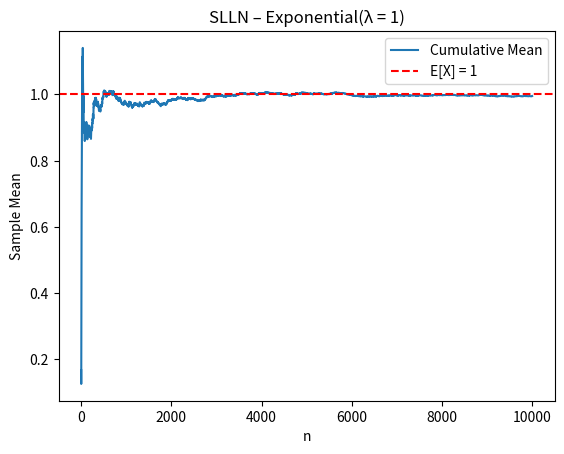

The matplotlib source for this figure: (Note: this script raises an exception after producing the figure.)
"""
TW5 – Distribution Comparison
Distribution: Exponential(lambda = 1)

This script performs:
1) SLLN analysis (cumulative mean)
2) CLT analysis (histogram + QQ plots)
"""

import numpy as np
import matplotlib.pyplot as plt
from scipy import stats


mu = 1.0        # E[X] for Exponential(1)
sigma = 1.0     # Std dev for Exponential(1)

n = 10000
samples = np.random.exponential(scale=1, size=n)

cumulative_mean = np.cumsum(samples) / np.arange(1, n + 1)

plt.figure()
plt.plot(cumulative_mean, label="Cumulative Mean")
plt.axhline(y=mu, color="r", linestyle="--", label="E[X] = 1")
plt.xlabel("n")
plt.ylabel("Sample Mean")
plt.title("SLLN – Exponential(λ = 1)")
plt.legend()
plt.savefig("../results/exponential/slln.png")
plt.close()


n_values = [2, 5, 10, 30, 50, 100]
m = 1000

for n in n_values:
    means = []

    for _ in range(m):
        sample = np.random.exponential(scale=1, size=n)
        means.append(np.mean(sample))

    means = np.array(means)

   
    Z = (means - mu) / (sigma / np.sqrt(n))

    # Histogram
    plt.figure()
    plt.hist(Z, bins=30, density=True)
    plt.title(f"CLT Histogram – Exponential(1), n={n}")
    plt.xlabel("Z")
    plt.ylabel("Density")
    plt.savefig(f"../results/exponential/clt_hist_n{n}.png")
    plt.close()

    # QQ Plot
    plt.figure()
    stats.probplot(Z, plot=plt)
    plt.title(f"CLT QQ Plot – Exponential(1), n={n}")
    plt.savefig(f"../results/exponential/clt_qq_n{n}.png")
    plt.close()

